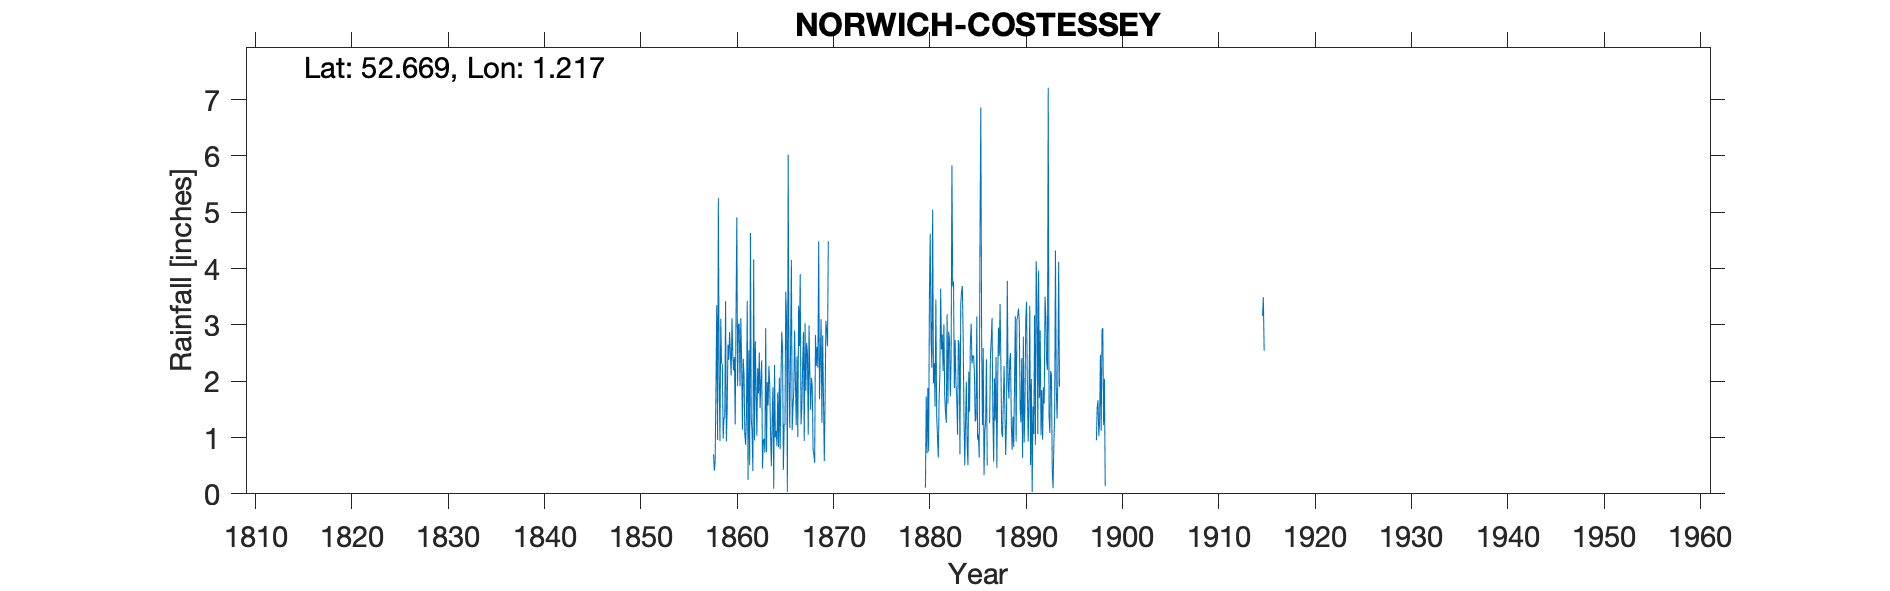

The table this chart was drawn from, first rows:
NORWICH COSTESSEY, , , , , , , , , , , , , , , , , , , , , , , 
Grid ref, TG176127, Long, 1.217, Lat, 52.67, Elevation, 50, ft, , , , , , , , , , , , , , , 
Station no, RR183, , , , , , , , , , , , , , , , , , , , , , 
, 1850, 1851, 1852, 1853, 1854, 1855, 1856, 1857, 1858, 1859, 1860, 1861, 1862, 1863, 1864, 1865, 1866, 1867, 1868, 1869, 1870, 1871, 1872
January, , , , , , , , , 0.7, 0.98, 2.47, 1.14, 1.1, 2.37, 0.49, 2.05, 2.65, 3.9, 2.12, 1.68, , , 
February, , , , , , , , , 0.41, 1.35, 2.19, 2.4, 0.4, 0.45, 1.27, 2.88, 4.15, 1.23, 1.49, 2.38, , , 
March, , , , , , , , , 0.57, 1.34, 2.43, 2.11, 4.16, 0.95, 1.89, 2.57, 1.13, 1.52, 2.06, 3.1, , , 
April, , , , , , , , , 1.86, 3.42, 1.23, 1.04, 0.95, 0.98, 0.09, 0.42, 1.54, 2.27, 1.9, 1.26, , , 
May, , , , , , , , , 3.35, 0.93, 3.14, 0.87, 2.71, 0.73, 2.29, 1.23, 1.84, 2.87, 0.79, 2.81, , , 
June, , , , , , , , , 0.96, 1.51, 4.91, 1.38, 1.86, 2.94, 1, 1.22, 2.9, 0.94, 0.7, 1.69, , , 
July, , , , , , , , , 5.25, 2.65, 1.91, 3.42, 1.03, 0.74, 1.12, 3.59, 2.03, 3.03, 0.55, 0.58, , , 
August, , , , , , , , , 2.1, 2.38, 3.01, 0.25, 2.23, 1.98, 0.85, 3.08, 1.22, 1.83, 2.82, 1.66, , , 
September, , , , , , , , , 0.94, 2.87, 3.02, 2.55, 1.78, 1.57, 1.8, 0.03, 2.44, 2.68, 2.27, 3.07, , , 
October, , , , , , , , , 3.11, 2.49, 1.91, 0.51, 2.51, 2.27, 0.83, 6.02, 1.01, 2.5, 2.61, 2.9, , , 
November, , , , , , , , , 2.32, 2.1, 3.12, 4.63, 1.52, 1.94, 2.06, 2.05, 3.34, 1.05, 2.24, 2.62, , , 
December, , , , , , , , , 2.29, 3.12, 2.36, 1.35, 2.01, 1.09, 0.79, 1.17, 2.62, 2.99, 4.48, 4.48, , , 
Total, , , , , , , , , 23.86, 25.14, 31.7, 21.65, 22.26, 18.01, 14.48, 26.31, 26.87, 26.81, 24.03, 28.23, , , 
IDR 1886 Jul-Aug, , , , , , , , , , , , , , , , , , , , , , , 
